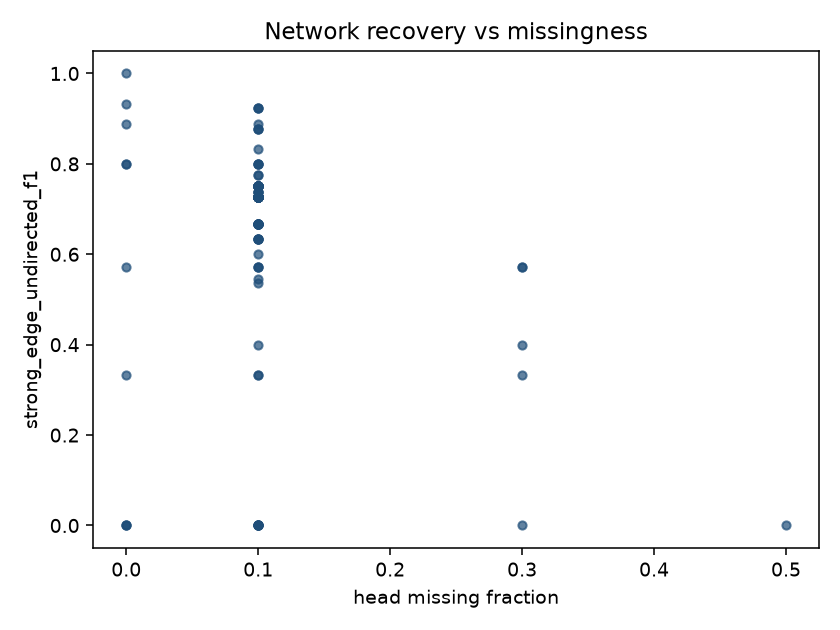

The data file committed next to this chart (first rows):
x, y
0.0, nan
0.1, nan
0.1, nan
0.3, nan
0.1, nan
0.1, nan
0.1, 0.7273
0.0, 1.0
0.0, 0.8889
0.1, 0.7273
0.1, 0.5455
0.1, 0.0
0.0, 0.0
0.1, 0.0
0.0, 0.0
0.1, nan
0.1, 0.75
0.1, 0.7273
0.1, 0.75
0.1, 0.7386
0.1, 0.8
0.1, 0.6667
0.0, 0.9333
0.1, 0.6667
0.1, 0.75
0.1, 0.8
0.1, 0.7273
0.1, 0.6667
0.0, 0.8
0.1, 0.7273
0.3, 0.5714
0.5, nan
0.1, 0.7273
0.1, 0.7273
0.1, 0.6667
0.1, 0.75
0.1, 0.7273
0.1, 0.775
0.1, 0.75
0.1, 0.75
0.1, 0.75
0.1, 0.7273
0.1, 0.75
0.1, 0.7273
0.1, 0.75
0.1, 0.7273
0.1, 0.7273
0.1, 0.7273
0.1, 0.75
0.1, 0.0
0.1, 0.3333
0.1, 0.5714
0.1, 0.7273
0.1, 0.6667
0.1, 0.75
0.1, 0.7273
0.1, 0.7386
0.1, 0.0
0.1, 0.6333
0.1, 0.7273
... 69 more rows
